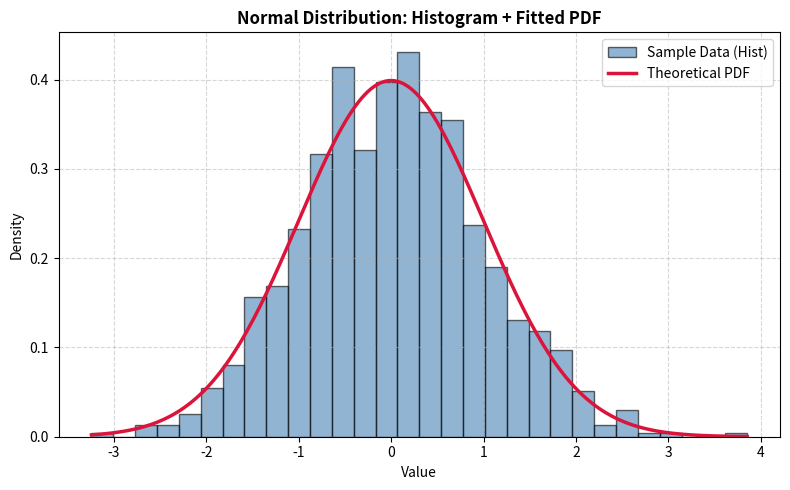

Write Python code to recreate this figure.
import numpy as np
import matplotlib.pyplot as plt
from scipy import stats

# 1. Generate Normal Distribution Data
np.random.seed(42)
mu, sigma = 0, 1
data = np.random.normal(loc=mu, scale=sigma, size=1000)

# 2. Create Plot
plt.figure(figsize=(8, 5))

# Draw Histogram
count, bins, ignored = plt.hist(
    data, 
    bins=30, 
    density=True, 
    alpha=0.6, 
    color='steelblue', 
    edgecolor='black',
    label='Sample Data (Hist)'
)

# Overlay Theoretical PDF
x = np.linspace(data.min(), data.max(), 200)
pdf = stats.norm.pdf(x, loc=mu, scale=sigma)
plt.plot(x, pdf, color='crimson', linewidth=2.5, label='Theoretical PDF')

# Formatting
plt.title('Normal Distribution: Histogram + Fitted PDF', fontsize=12, fontweight='bold')
plt.xlabel('Value')
plt.ylabel('Density')
plt.grid(True, linestyle='--', alpha=0.5)
plt.legend()

plt.tight_layout()
plt.show()
